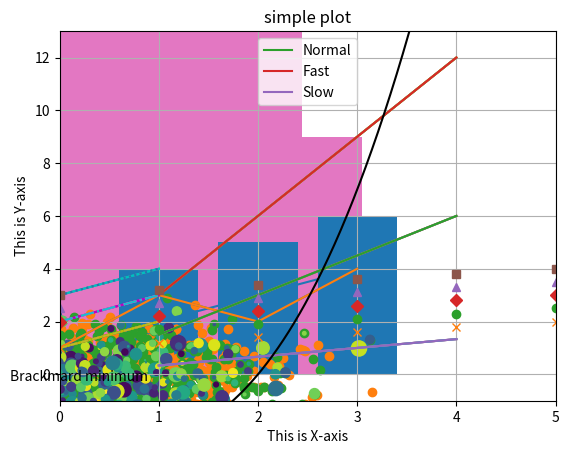

Reproduce this figure in Python.
# -*- coding: utf-8 -*-
"""
Created on Fri Aug 11 09:17:50 2023

[redacted]
"""

#matplot lib = for ML visualization
'''
for data visualization - graph, bar, histo
used to analysed the data whether it is
    increasing or decreaing balanced or imbalanced 
depending on trend of data u have to select respective ML model
'''

#display line chart of given list
import matplotlib.pyplot as plt
plt.plot([1,2,3,4])
plt.show()

#multiline plots

import matplotlib.pyplot as plt
x = range(1,5)
plt.plot(x,[xi *1.5 for xi in x])
plt.plot(x,[xi *3.0 for xi in x])
plt.plot(x,[xi /3.0 for xi in x])
plt.show()

#color selection of matplotlib
'''
by default 1 green 2 blue 3 red
note that matplotlib automatically choose different colors for each line-
green  for first
blue for second
red for third
from top to bottom
'''

#grid axes and labels adding grid
import matplotlib.pyplot as plt
import numpy as np
x=np.arange(1,5)
plt.plot(x,x*1.5,x,x*3.0,x,x/3.0)
plt.grid(True)
plt.show()

#hanlding axes shift the origin from (0,0) to any random given origin
import matplotlib.pyplot as plt
import numpy as np
x=np.arange(1,5)
plt.plot(x,x*1.5,x,x*3.0,x,x/3.0)
plt.grid(True)
plt.axis() # dhow current axes limits values
plt.axis([0,5,-1,13]) #set new axis limits
        #[xmin,xmax,ymin,ymax]
plt.show()

#adding labels to axis
import matplotlib.pyplot as plt
plt.plot([1,3,2,4])
plt.xlabel("This is X-axis")
plt.ylabel("This is Y-axis")
plt.show()

#adding title
import matplotlib.pyplot as plt
plt.plot([1,3,2,4])
plt.title("simple plot")
plt.show()

#matplotlib provides a simple function ,plt.title() to 

#adding legend
import matplotlib.pyplot as plt
import numpy as np
x=np.arange(1,5)
plt.plot(x,x*1.5,label="Normal")
plt.plot(x,x*3.0,label="Fast")
plt.plot(x,x/3.0,label='Slow')
plt.legend()
plt.show()

#color abbrevation
'''
b   blue
c   cyan
g   green
k   black
m   magneta
r   red
w   white
y   yellow
'''
#color control
import matplotlib.pyplot as plt
import numpy as np
y=np.arange(1,3)
plt.plot(y,'y');
plt.plot(y+1,'m');
plt.plot(y+2,'c');
plt.show()

#specify style in multiline plate
import matplotlib.pyplot as plt
import numpy as np
y=np.arange(1,3)
plt.plot(y,'y',y+1,'m',y+2,'c')
plt.show()

#control line styles
import matplotlib.pyplot as plt
import numpy as np
y=np.arange(1,3)
plt.plot(y,'--',y+1,'-.',y+2,':')
plt.show()

#alternate
import matplotlib.pyplot as plt
import numpy as np
y=np.arange(1,3)
plt.plot(y,'--');
plt.plot(y+1,'-.');
plt.plot(y+2,':');
plt.show()

#control marker style

'''
marker abreavation  marker style
. point marker 
, pixel marker
o circle marker
v triangle marker
4 tripoid marker
s square marker
D diamond marker
x cross(X) marker
d thin diamond marker

'''

import matplotlib.pyplot as plt
import numpy as np
y=np.arange(1,3,0.2)
plt.plot(y,'x',y+0.5,'o',y+1,'D',y+1.5,"^",y+2,'s');
plt.show()

#Histogram charts
import matplotlib.pyplot as plt
import numpy as np
y=np.random.randn(1000)
plt.hist(y)
plt.show()

#bar graph
import matplotlib.pyplot as plt
import numpy as np
plt.bar([1,2,3],[4,5,6]); #.bar([x cordinate],[y coordinates/height of plot])
plt.show() 

#scatter plots 
'''used to find colinearality and 
used in regressions
disply values of 2 sets of data
data visualization is done as a collection of points not connected by lines 
each of them has its coordinate determined by value of variable 
(one vatiable determine Xposition other y position)   '''

import matplotlib.pyplot as plt
import numpy as np
x=np.random.randn(1000)
y=np.random.randn(1000)
plt.scatter(x,y)
plt.show()

#size and color of scatter plot
import matplotlib.pyplot as plt
import numpy as np
x=np.random.randn(1000)
y=np.random.randn(1000)
plt.scatter(x,y)
plt.show()
size=50*np.random.randn(1000)
colors=np.random.rand(1000)
plt.scatter(x,y,s=size ,c=colors);
plt.show()

#adding text
import matplotlib.pyplot as plt
import numpy as np
x=np.linspace(-4,4,1024)
y=.25*(x+4.)*(x+1.)*(x-2.)
plt.text(-0.5,-0.25,"Brackmard minimum")
plt.plot(x,y,c='k')
plt.show()
